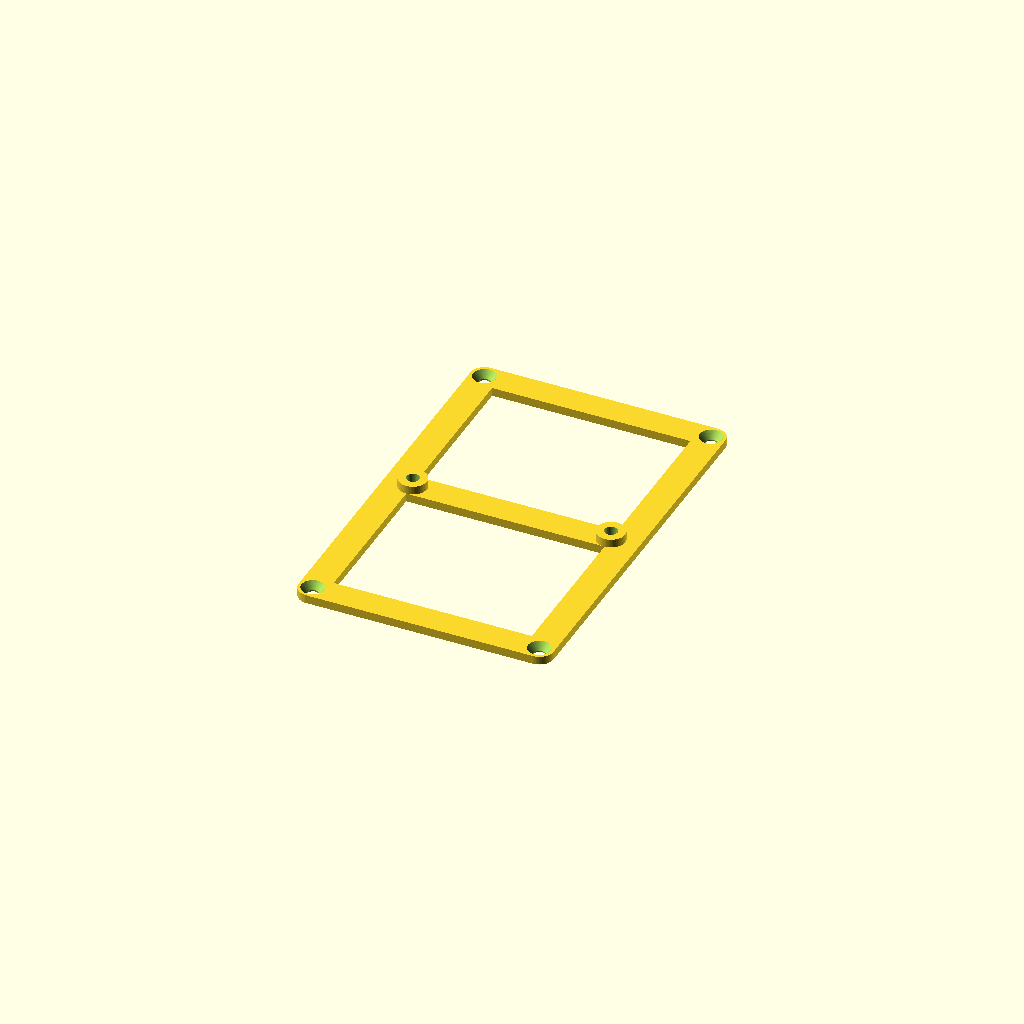
Cell 1: the model at its default parameters.
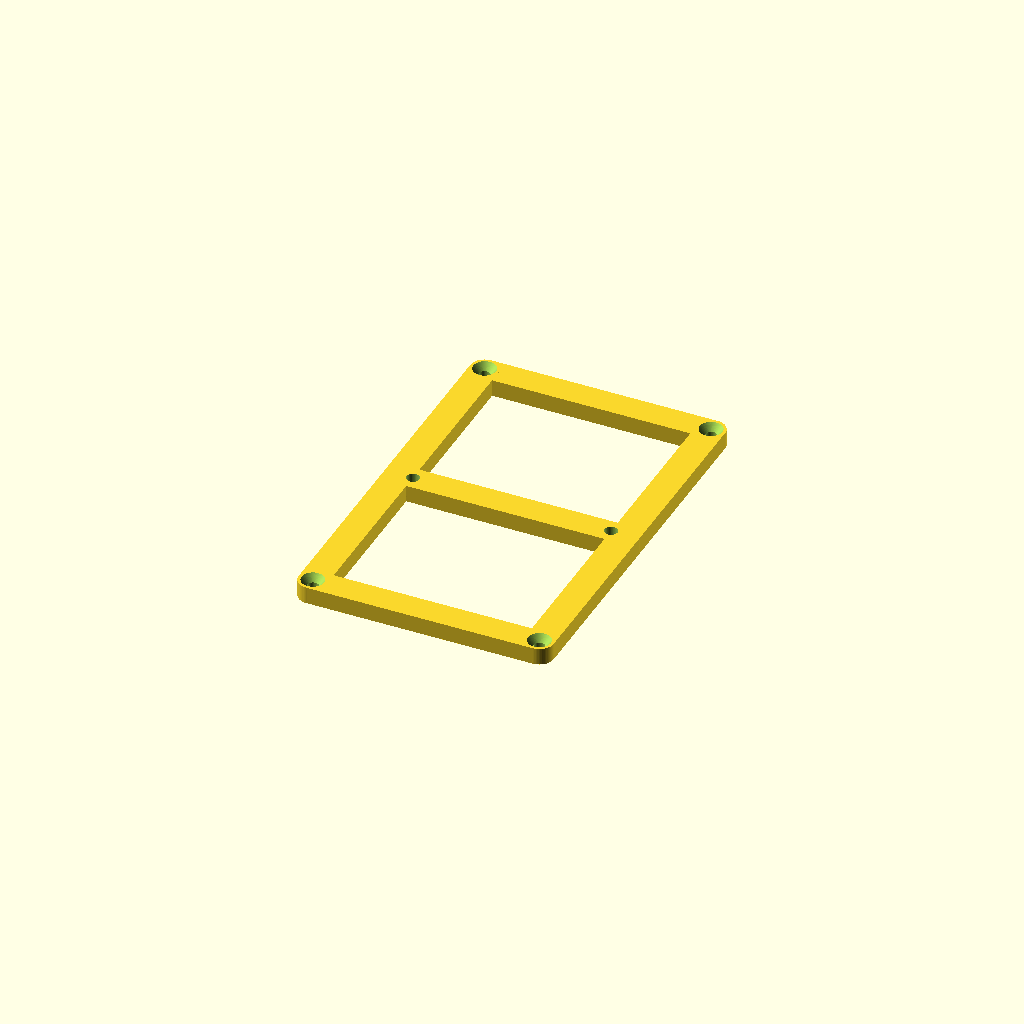
Cell 2 — shell_thickness set to 6, the other parameters unchanged.
All cells are drawn from one camera (rotation 55°, 0°, 25°, orthographic, colour scheme Cornfield), so only the parameter changes between them.
The OpenSCAD source (models/frame/top_frame.scad):
$fn=64;

sh_through = 4;
sh_countersink = 3;
sh_thread = 4.5; // 2.7 for tapping, 4.5 for brass insert
sh_thread_depth = 6;

shell_thickness = 3;
shell_thread_hole_thickness = 10;
shell_thread_hole_diameter = 8;
path_width = 10;

mount_holes_length = 130;
mount_holes_width = 80;

// V3
module countersink_cyl() {
    translate([0,0,-50])cylinder(100, sh_through/2, sh_through/2);
    hull () {
        translate([0,0,50])cylinder(1, (sh_countersink-1) + (sh_through/2), (sh_countersink-1) + (sh_through/2));
        translate([0,0,-2.5])cylinder(sh_countersink-0.5, sh_through/2, (sh_countersink-1) + (sh_through/2));
    }
}

module thread_cyl() {
    translate([0,0,-50])cylinder(100, sh_thread/2, sh_thread/2);
    hull () {
        translate([0,0,50])cylinder(1, (sh_countersink-1) + (sh_thread/2), (sh_countersink-1) + (sh_thread/2));
        translate([0,0,0])cylinder(sh_countersink+2, sh_thread/2, (sh_countersink-1) + (sh_thread/2));
    }
}

difference() {
    union() {
        hull() {
            translate([mount_holes_width/2,mount_holes_length/2,0])cylinder(shell_thickness, path_width/2, path_width/2);
            translate([-mount_holes_width/2,mount_holes_length/2,0])cylinder(shell_thickness, path_width/2, path_width/2);
        }
        hull() {
            translate([mount_holes_width/2,-mount_holes_length/2,0])cylinder(shell_thickness, path_width/2, path_width/2);
            translate([-mount_holes_width/2,-mount_holes_length/2,0])cylinder(shell_thickness, path_width/2, path_width/2);
        }
        hull() {
            translate([mount_holes_width/2,mount_holes_length/2,0])cylinder(shell_thickness, path_width/2, path_width/2);
            translate([mount_holes_width/2,-mount_holes_length/2,0])cylinder(shell_thickness, path_width/2, path_width/2);
        }
        hull() {
            translate([-mount_holes_width/2,mount_holes_length/2,0])cylinder(shell_thickness, path_width/2, path_width/2);
            translate([-mount_holes_width/2,-mount_holes_length/2,0])cylinder(shell_thickness, path_width/2, path_width/2);
        }
        // middle horiz
        hull() {
            translate([mount_holes_width/2,0,0])cylinder(shell_thickness, path_width/2, path_width/2);
            translate([-mount_holes_width/2,0,0])cylinder(shell_thickness, path_width/2, path_width/2);
        }

        translate([-70/2,0,0])cylinder(6, path_width/2, path_width/2);
        translate([70/2,0,0])cylinder(6, path_width/2, path_width/2);
    }

    translate([mount_holes_width/2,mount_holes_length/2,shell_thickness])countersink_cyl();
    translate([-mount_holes_width/2,mount_holes_length/2,shell_thickness])countersink_cyl();
    translate([mount_holes_width/2,-mount_holes_length/2,shell_thickness])countersink_cyl();
    translate([-mount_holes_width/2,-mount_holes_length/2,shell_thickness])countersink_cyl();
    
    
    translate([-70/2,0,6])thread_cyl();
    translate([70/2,0,6])thread_cyl();
}
Customizer parameters (derived from the source; name, type, default, range or options):
sh_through: number, default 4
sh_countersink: number, default 3
sh_thread: number, default 4.5
sh_thread_depth: number, default 6
shell_thickness: number, default 3
shell_thread_hole_thickness: number, default 10
shell_thread_hole_diameter: number, default 8
path_width: number, default 10
mount_holes_length: number, default 130
mount_holes_width: number, default 80
